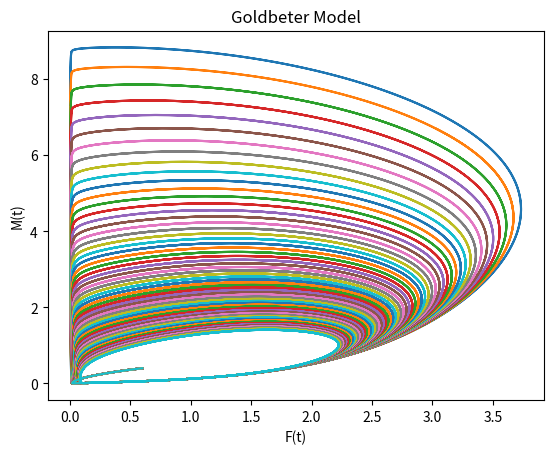
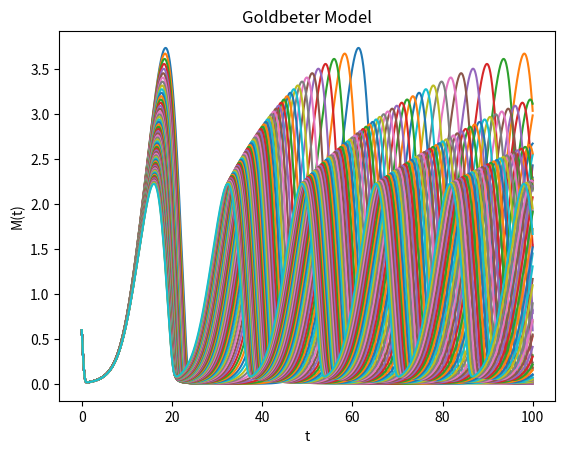

These charts were generated, in order, by the following Python code:
# -*- coding: utf-8 -*-
"""
Created on Mon Mar  5 22:04:51 2018

[redacted]
"""

import numpy as np
from scipy.integrate import odeint
import matplotlib.pyplot as plt
from scipy.signal import argrelextrema
#import scipy.optimize as optimize

# https://www.gribblelab.org/compneuro/2_Modelling_Dynamical_Systems.html

def Period(state,t,kin):
  # unpack the initial state vector
  
  M = state[0]
  Fc = state[1]
  Fn = state[2]

  # these are our constants
  
  Vs = 2.0
  Vm = 1.5
  Vd = 1.0
  ks = 0.5
  K = .2
  Km = 0.15
  Kd = 0.15
  kin = kin
  kout = 0.1
  n = 4 #Hill number
  
  # compute state derivatives
  
  dM = (Vs*(K**n))/(K**n + Fn**n) - (Vm*M/(Km+M))
  dFc = ks*M - (Vd*(Fc/(Kd+Fc))) - (kin*Fc) + (kout*Fc)
  dFn = kin*Fc - kout*Fn

  # return the state derivatives
  return [dM, dFc, dFn]

state0 = [0.6, 0.4, 0.4]
stepsize = 0.01
starttime = 0.0
endtime = 100
t = np.arange(starttime, endtime, stepsize)
numsteps = (endtime - starttime)/stepsize


# Function for finding the kin value that produces a period of P = 21.5
def findPeriod(minkin, maxkin,stepsize,state0):
    
    h = 0.01
    starttime = 0.0
    endtime = 100
    t = np.arange(starttime, endtime, h)
    #numsteps = (endtime - starttime)/h

    Ps = []
    state0 = state0
    # Step size = increments of kin
    stepsize = stepsize
    kinvalues = np.arange(minkin,maxkin,stepsize)
    
    # Iterate through all the kin values
    for x in kinvalues:
        
        state = odeint(Period, state0, t, args=(x,))

        # Plot the M(t) vs F(t)
        plt.figure(1)
        plt.plot(state[:,0],state[:,1])
        #plt.plot(t, y(t), label='exact' )
        plt.title("Goldbeter Model")
        plt.xlabel('F(t)') 
        plt.ylabel('M(t)')
        #plt.legend(loc=4)
        plt.grid()
        #plt.show()
        #plt.savefig('Mt_vs_Ft.png', fmt='PNG', dpi=100)
        
        # Plot the M(t) vs t
        plt.figure(2)
        plt.plot(t,state[:,0])
        #plt.plot(t, y(t), label='exact' )
        plt.title("Goldbeter Model")
        plt.xlabel('t') 
        plt.ylabel('M(t)')
        #plt.legend(loc=4)
        plt.grid()
        #plt.savefig('Mt_vs_t.png', fmt='PNG', dpi=100)
        #plt.show()

        # Task 2b
        # Find the local maxima for M(t) vs t
        
        # Array containing the values of M
        Farray = state[:,1]
        
        # Get the indices of the maxima
        # Index represents the no. of steps from start time
        maxindices = argrelextrema(Farray, np.greater)
        
        # Convert to hours
        xlist = []
        for item in maxindices[0]:
            xlist.append(item*h + starttime)
           
        # List of all timepoints where M(t) is maximum
        print("xlist: ",xlist)

        # Get the differences between values
        differences = np.diff(xlist)
        
        # Get the mean period
        meanP = np.average(differences)
    
        # Append a tuple of (kin, mean period)
        Ps.append((x,meanP))
    
    # Return list of tuples of (kin value, mean Period)
    return Ps
        
minkin = 0.01
maxkin = 0.04
stepsize = 0.0005
results = findPeriod(minkin, maxkin,stepsize,state0)

"""
https://stackoverflow.com/questions/25891972/solve-a-ode-for-arrays-of-parameters-python
# do some fancy 3D plotting
from mpl_toolkits.mplot3d import Axes3D
fig = figure()
ax = fig.gca(projection='3d')
ax.plot(state[:,0],state[:,1],state[:,2])
ax.set_xlabel('x')
ax.set_ylabel('y')
ax.set_zlabel('z')
show()

#FINDING LOCAL EXTREMA
import numpy as np
from scipy.signal import argrelextrema

x = np.random.random(12)

# for local maxima
argrelextrema(x, np.greater)

# for local minima
argrelextrema(x, np.less)

plt.figure(2)
# Plot the M(t) vs t
plt.plot(t,state[:,0],label='approximation')
#plt.plot(t, y(t), label='exact' )
#plt.title( "Euler's Method Example, N="+str(N) )
plt.xlabel('t') 
plt.ylabel('M(t)')
plt.legend(loc=4)
plt.grid()
plt.savefig( 'Mt_vs_t.png', fmt='PNG', dpi=100 )
"""